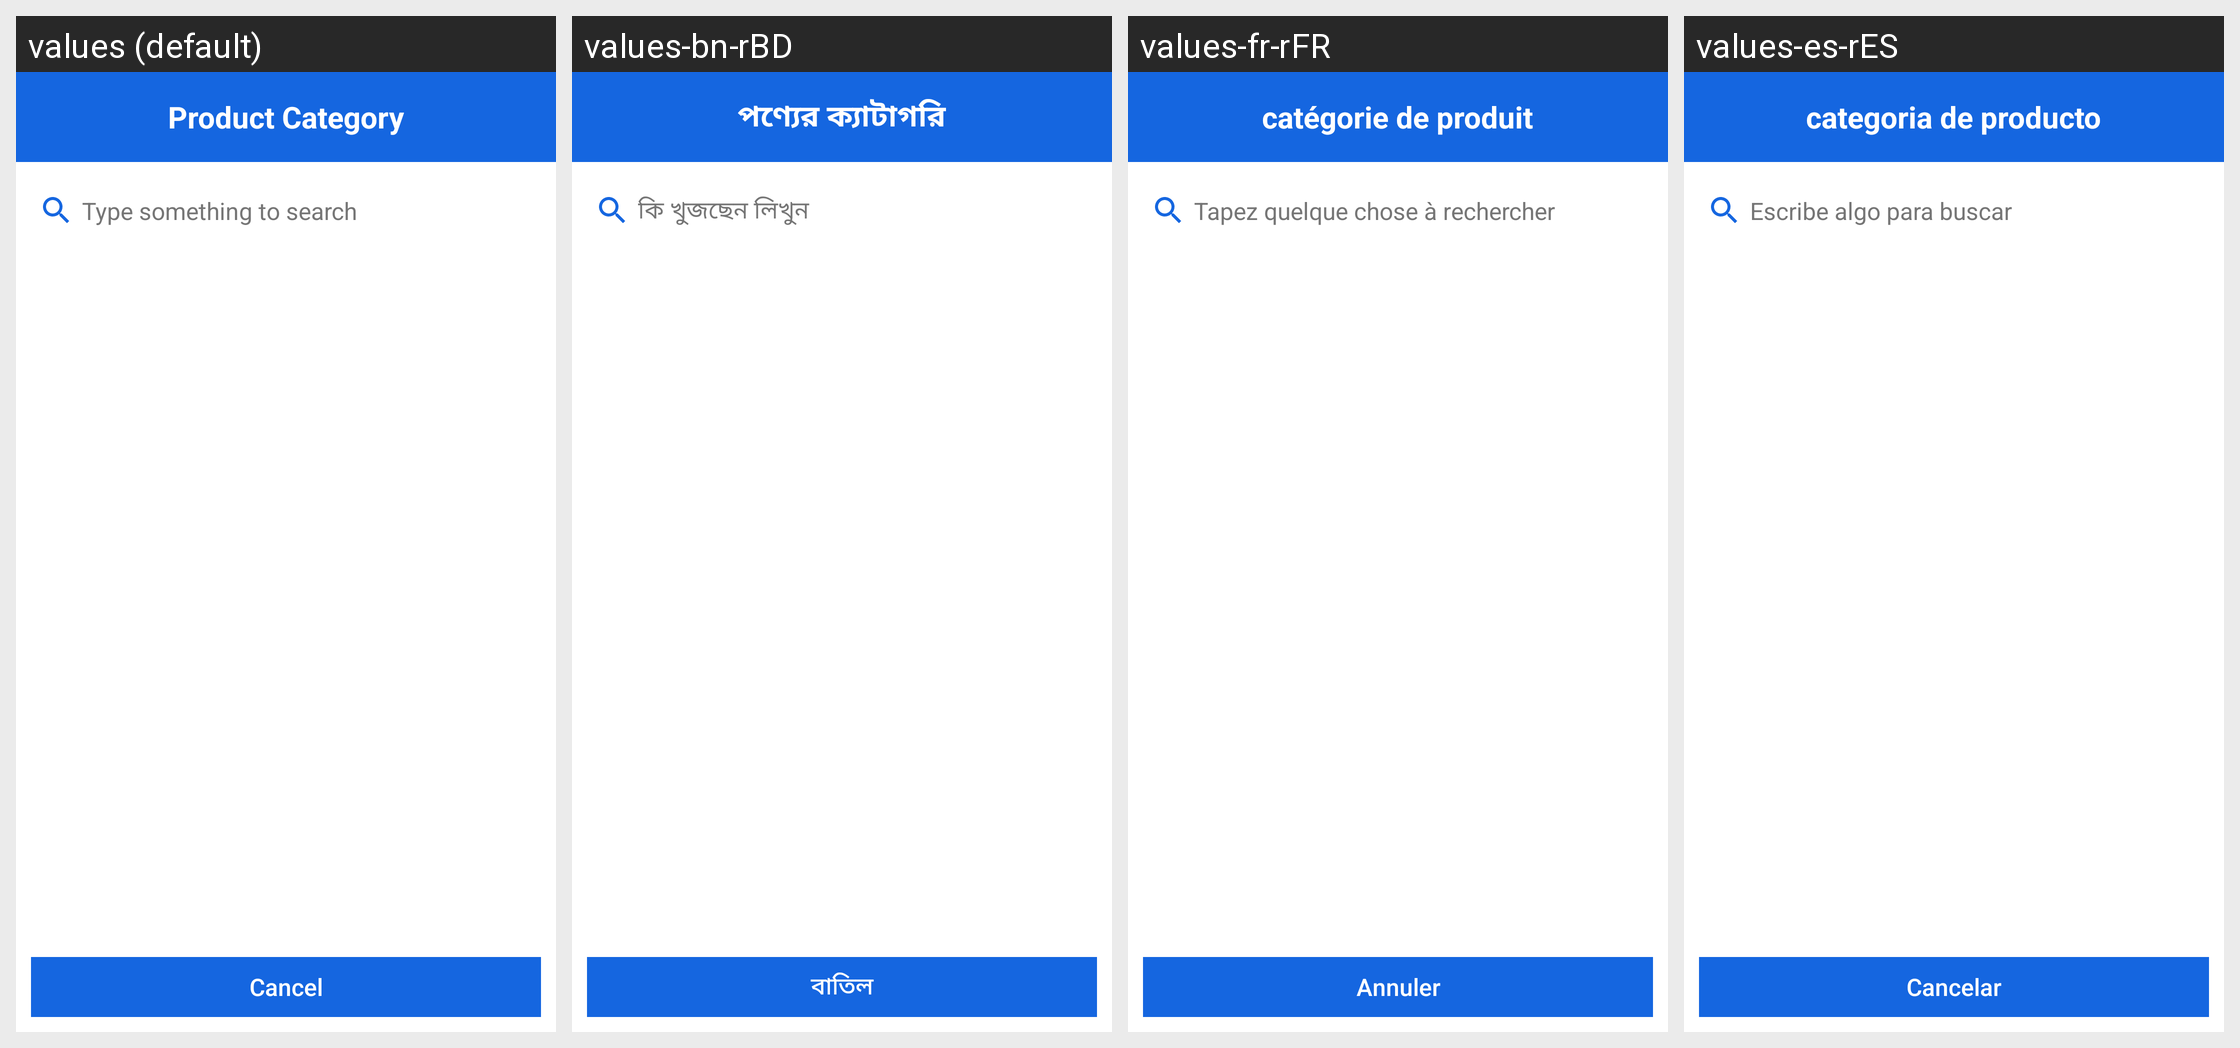

Strings drawn on this Android screen and how each of the app's shown locales translates them:
Android screen res/layout/dialog_list_search.xml rendered under 4 locales, left to right: values (default), values-bn-rBD, values-fr-rFR, values-es-rES. Device: Nexus 5 (rendered at 1080×1920; each locale shown at half size, 540×960, under a caption strip naming it); theme AppTheme.
Strings drawn on this screen, with the default value and each locale's value (text and hints the layout hard-codes, and strings that could not be matched under every locale, appear in the picture but are not listed):

product_category
  values: Product Category
  values-bn-rBD: পণ্যের ক্যাটাগরি
  values-fr-rFR: catégorie de produit
  values-es-rES: categoria de producto

type_something_to_search
  values: Type something to search
  values-bn-rBD: কি খুজছেন লিখুন
  values-fr-rFR: Tapez quelque chose à rechercher
  values-es-rES: Escribe algo para buscar

cancel
  values: Cancel
  values-bn-rBD: বাতিল
  values-fr-rFR: Annuler
  values-es-rES: Cancelar
